Labelled photos from "boardTrainingData", an image-classification folder in mcwhorpj/boardTrainingData. The possible labels are: Arduino Nano, Arduino Uno, Jetson Nano, Jetson Xavier NX, Raspberry Pi Three, Raspberry Pi Zero.

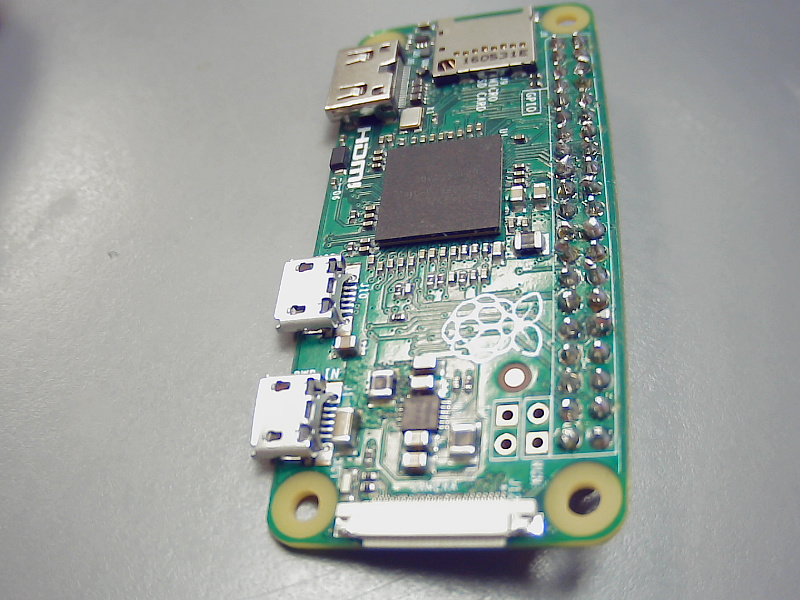
Label: Raspberry Pi Zero

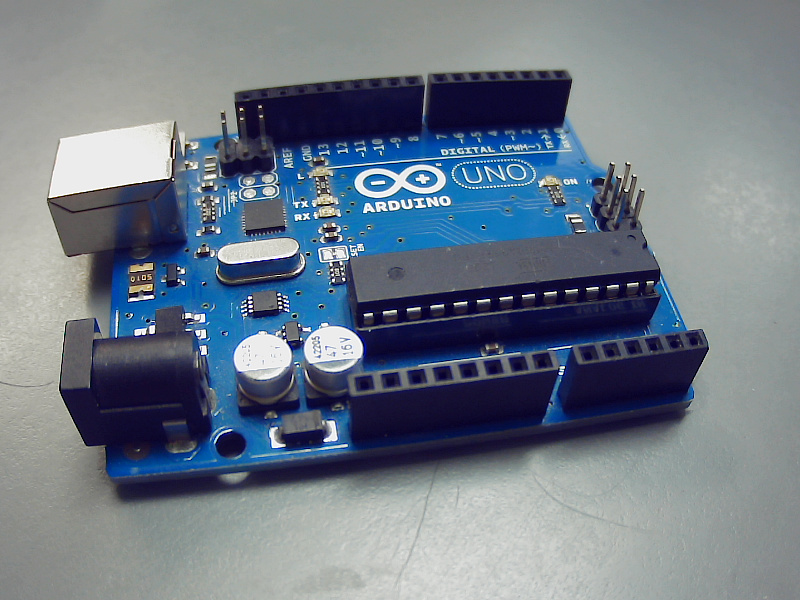
Label: Arduino Uno

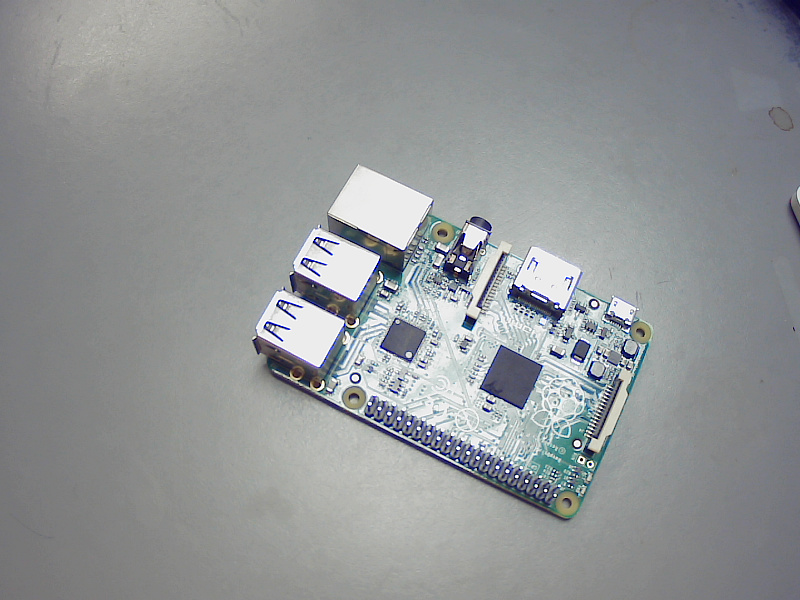
Label: Raspberry Pi Three

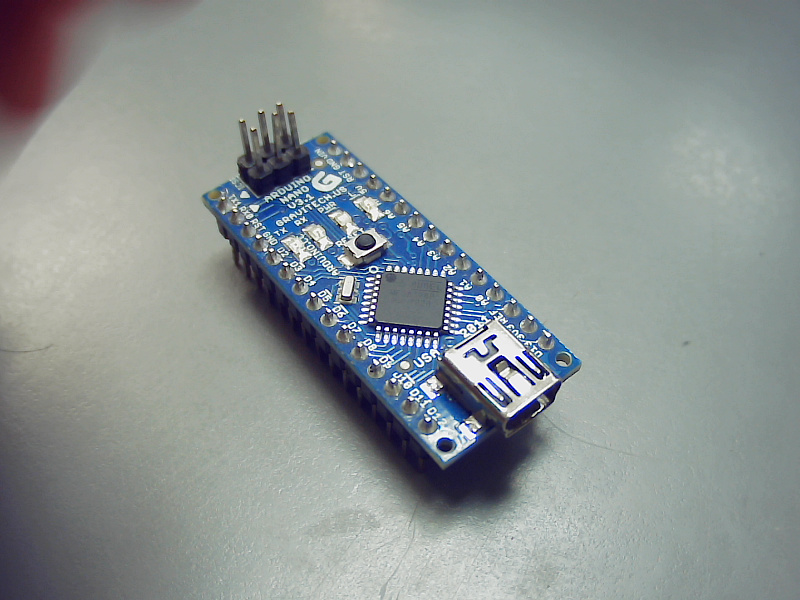
Label: Arduino Nano

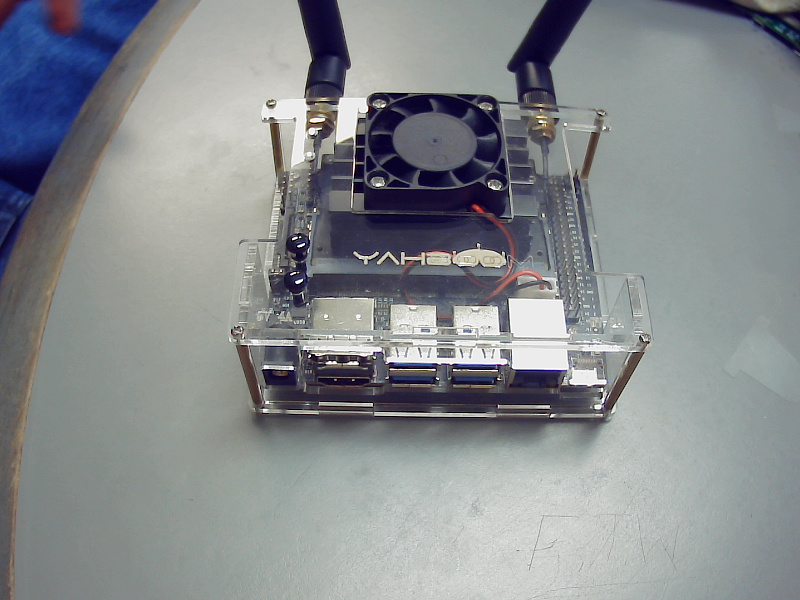
Label: Jetson Nano

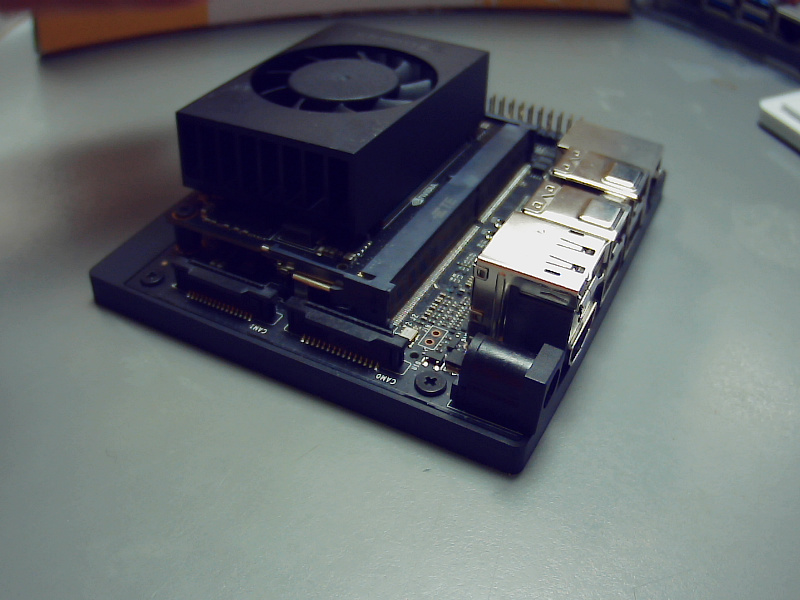
Label: Jetson Xavier NX
